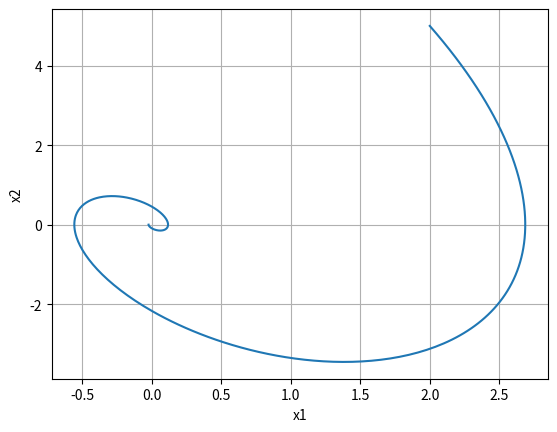

Here is the Python script that generated this plot:
import numpy as np
import matplotlib.pyplot as plt

def rk4_step(f, t, y, h):
    """One step of classical RK4 for y' = f(t, y).

    Parameters
    ----------
    f : callable
        RHS f(t, y) -> ndarray of same shape as y.
    t : float
        Current time.
    y : ndarray
        Current state.
    h : float
        Step size.

    Returns
    -------
    y_next : ndarray
        State at t + h.
    """
    k1 = f(t,           y)
    k2 = f(t + 0.5*h,   y + 0.5*h*k1)
    k3 = f(t + 0.5*h,   y + 0.5*h*k2)
    k4 = f(t + h,       y + h*k3)
    return y + (h / 6.0) * (k1 + 2.0*k2 + 2.0*k3 + k4)


def rk4_integrate(f, t_span, y0, h):
    """Integrate y' = f(t, y) on t_span = (t0, tf) with fixed step h.

    The final step is shortened if (tf - t0) is not a multiple of h, so the
    last grid point lands exactly at tf.

    Returns
    -------
    t : (N,) ndarray
        Time grid.
    Y : (N, d) ndarray
        State trajectory, Y[k] = y(t[k]).
    """
    t0, tf = t_span
    if h <= 0 or tf <= t0:
        raise ValueError("Require h > 0 and tf > t0.")

    y0 = np.atleast_1d(np.asarray(y0, dtype=float))
    n_full = int(np.floor((tf - t0) / h))
    h_last = (tf - t0) - n_full * h
    n_steps = n_full + (1 if h_last > 0 else 0)

    t = np.empty(n_steps + 1)
    Y = np.empty((n_steps + 1, y0.size))
    t[0], Y[0] = t0, y0

    for k in range(n_full):
        Y[k+1] = rk4_step(f, t[k], Y[k], h)
        t[k+1] = t[k] + h
    if h_last > 0:
        Y[-1] = rk4_step(f, t[-2], Y[-2], h_last)
        t[-1] = tf

    return t, Y

if __name__ == "__main__":
    def myode(t,x):
        A = np.array([[0, 1],[-5, -2]])
        return A@x
    tf = 5
    x0 = np.array([2, 5])
    t2, X = rk4_integrate(myode, (0.0, tf), x0, h=1e-2)

    plt.plot(X[:,0],X[:,1])
    plt.grid()
    plt.xlabel('x1')
    plt.ylabel('x2')
    plt.show()
